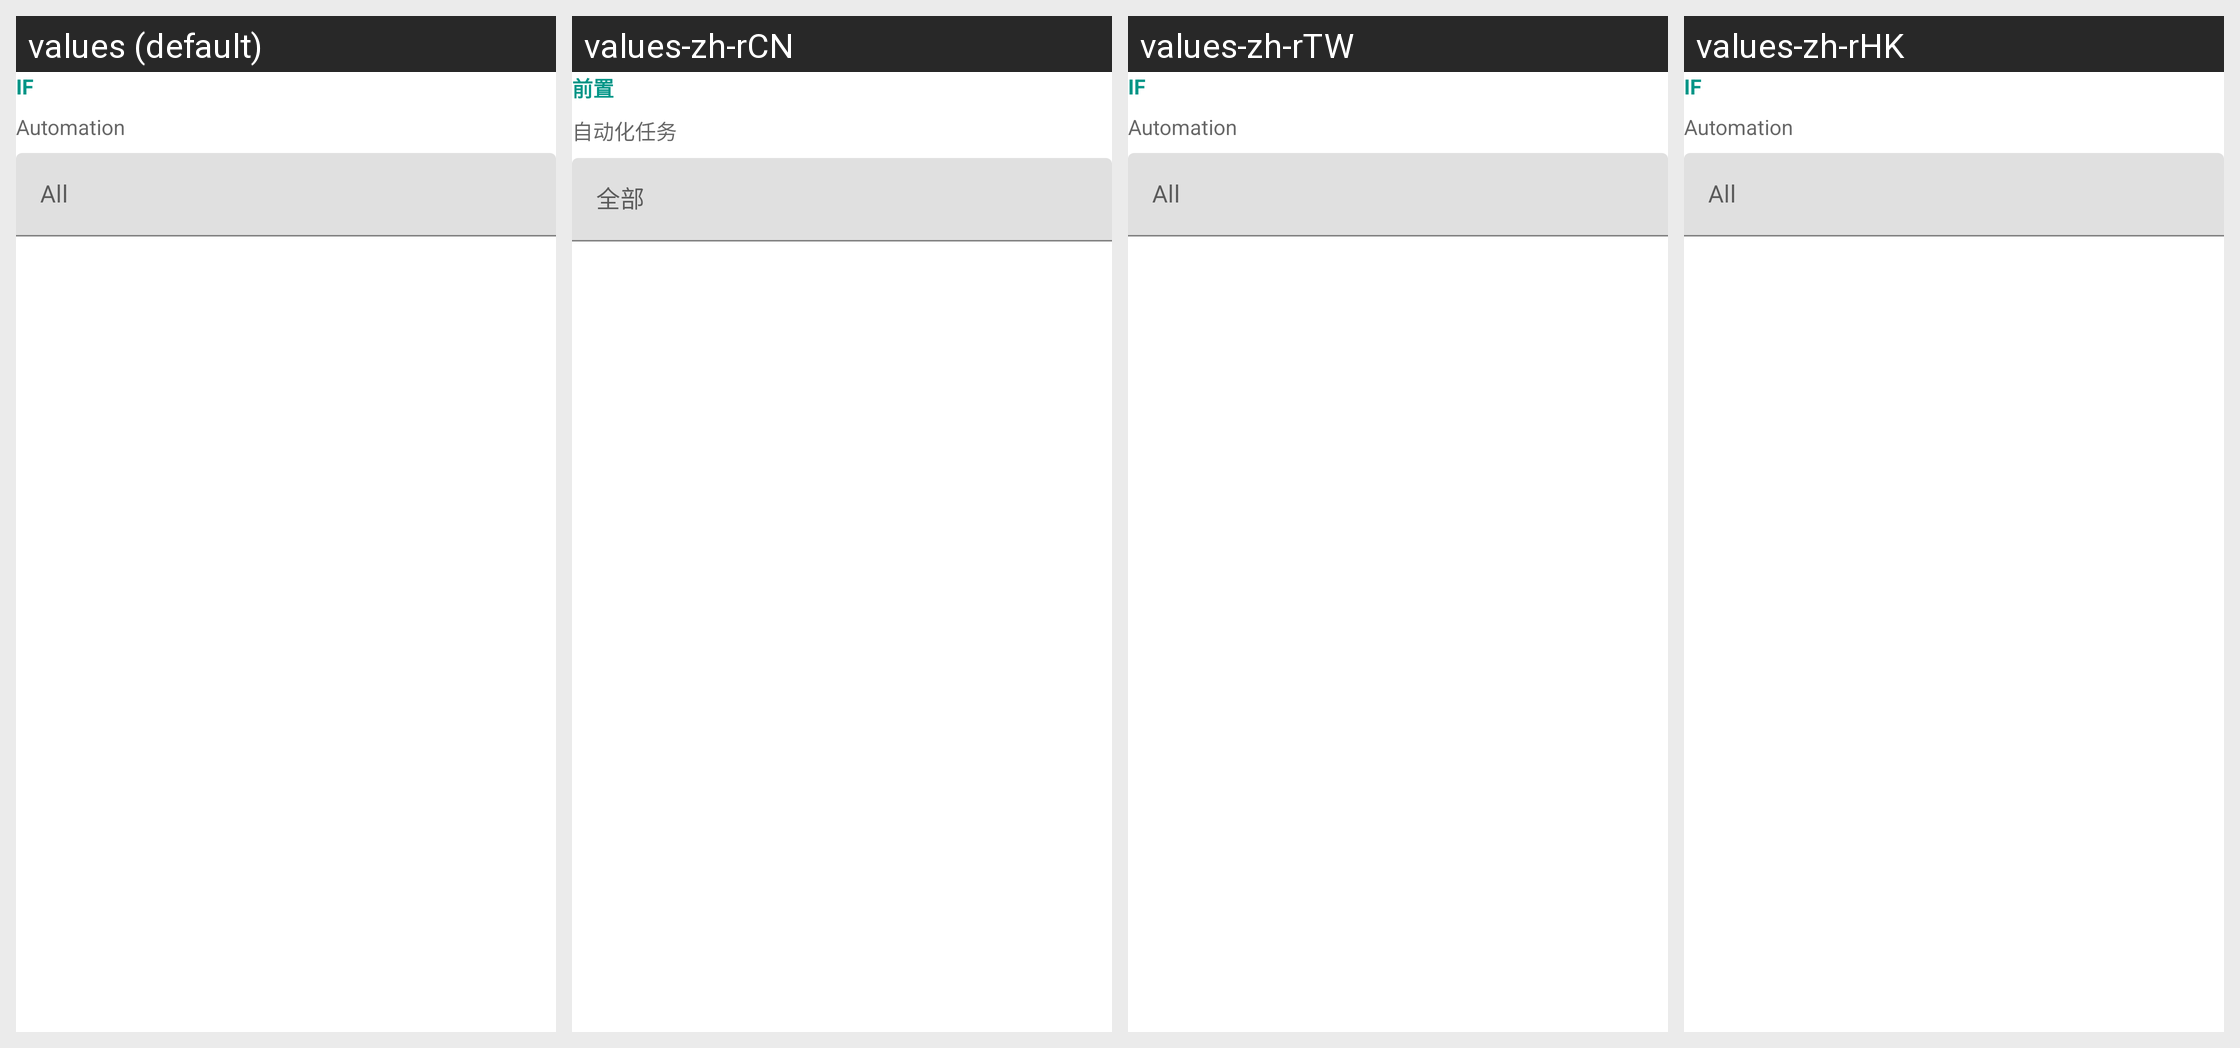

Strings drawn on this Android screen and how each of the app's shown locales translates them:
Android screen res/layout/wizard_step_conditions.xml rendered under 4 locales, left to right: values (default), values-zh-rCN, values-zh-rTW, values-zh-rHK. Device: Nexus 5 (rendered at 1080×1920; each locale shown at half size, 540×960, under a caption strip naming it); theme AppTheme.
Other locales in the repository, not shown: values-de, values-en, values-es, values-fr, values-ja, values-ko, values-th.
Strings drawn on this screen, with the default value and each locale's value (text and hints the layout hard-codes, and strings that could not be matched under every locale, appear in the picture but are not listed):

automation_trigger_if
  values: IF
  values-zh-rCN: 前置
  values-zh-rTW: IF  [not translated; the default value is used]
  values-zh-rHK: IF  [not translated; the default value is used]

settings_advanced_scheduled_tasks
  values: Automation
  values-zh-rCN: 自动化任务
  values-zh-rTW: Automation  [not translated; the default value is used]
  values-zh-rHK: Automation  [not translated; the default value is used]

automation_filter_all
  values: All
  values-zh-rCN: 全部
  values-zh-rTW: All  [not translated; the default value is used]
  values-zh-rHK: All  [not translated; the default value is used]
